Image classification data set "10_food_classes_all_data" (tensorflow/tensorflow on GitHub). Class labels (10): chicken curry, chicken wings, fried rice, grilled salmon, hamburger, ice cream, pizza, ramen, steak, sushi.

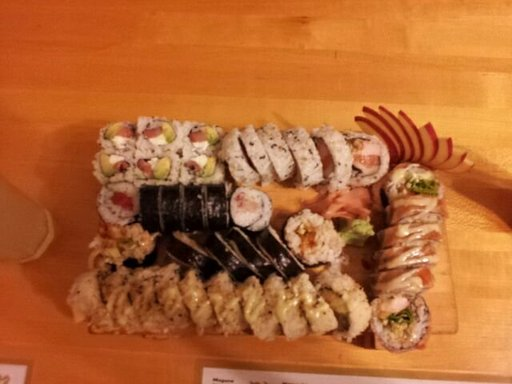
Label: sushi

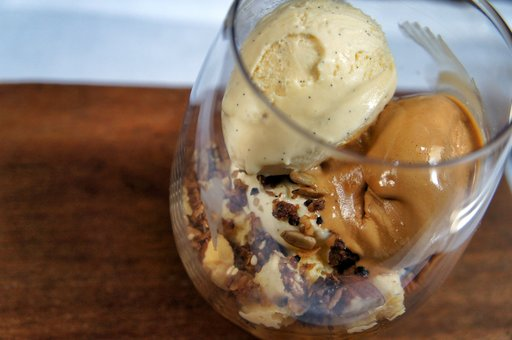
Label: ice cream

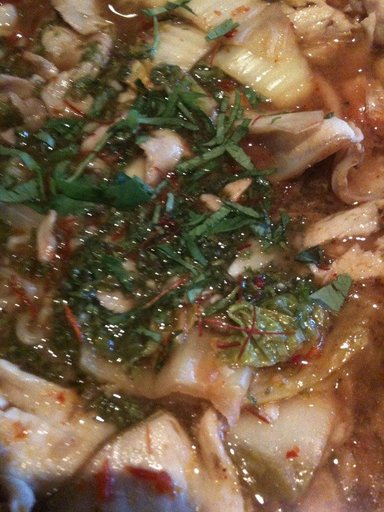
Label: ramen

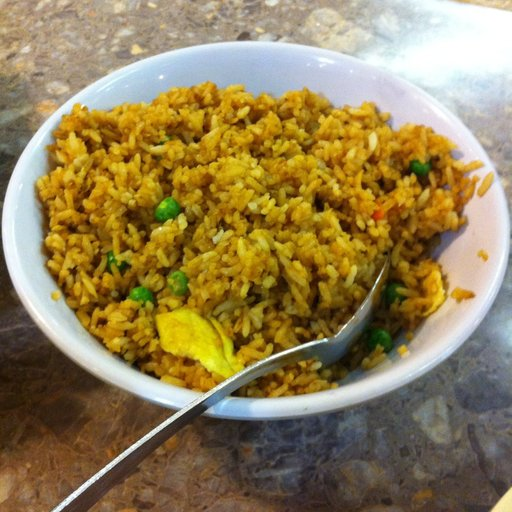
Label: fried rice

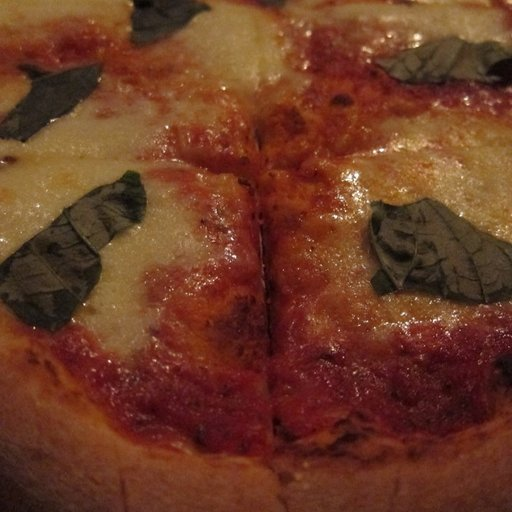
Label: pizza

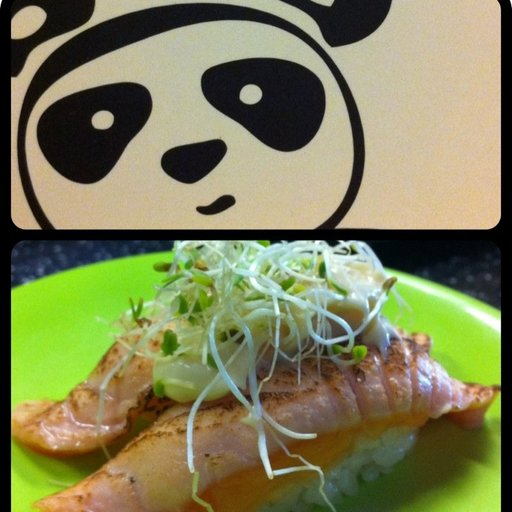
Label: grilled salmon
